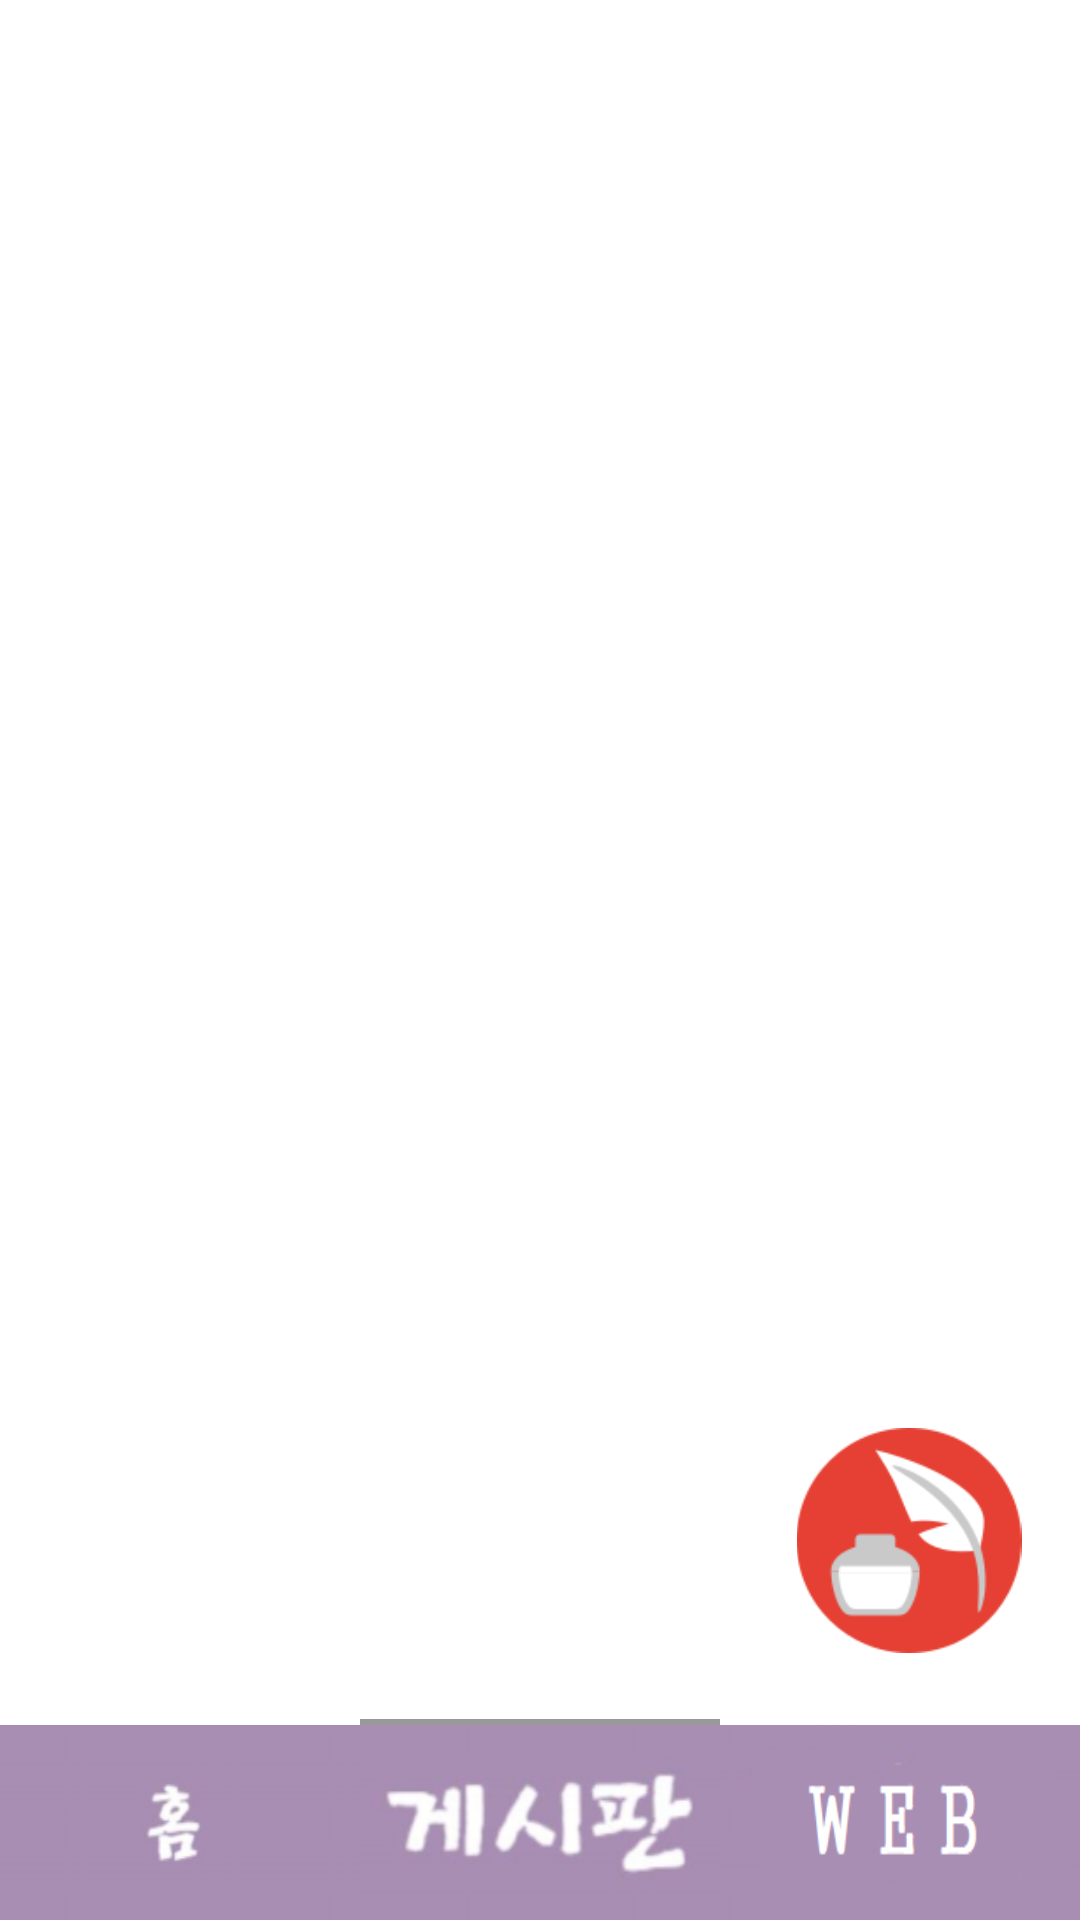

Android layout source for this screen:
<!-- AndroidManifest.xml: application theme Theme.BoardProject -->
<!-- res/layout/fragment_board.xml -->
<?xml version="1.0" encoding="utf-8"?>
<layout xmlns:tools="http://schemas.android.com/tools"
    xmlns:android="http://schemas.android.com/apk/res/android"
    xmlns:app="http://schemas.android.com/apk/res-auto">
<FrameLayout
    android:layout_width="match_parent"
    android:layout_height="match_parent"
    tools:context=".fragment.BoardFragment">

    <androidx.constraintlayout.widget.ConstraintLayout
        android:layout_width="match_parent"
        android:layout_height="match_parent">

        <ListView
            android:id="@+id/boardListView"
            android:layout_width="match_parent"
            android:layout_height="match_parent"
            android:layout_marginBottom="70dp"/>

        <ImageView
            android:id="@+id/writeBtn"
            android:layout_width="82dp"
            android:layout_height="75dp"
            android:layout_marginEnd="16dp"
            android:layout_marginBottom="24dp"
            android:src="@drawable/write_icon"
            app:layout_constraintBottom_toTopOf="@+id/linearLayout2"
            app:layout_constraintEnd_toEndOf="parent" />

        <LinearLayout
            android:id="@+id/linearLayout5"
            android:layout_width="match_parent"
            android:layout_height="2dp"
            app:layout_constraintBottom_toTopOf="@+id/linearLayout2">

            <LinearLayout
                android:layout_width="match_parent"
                android:layout_height="match_parent"
                android:layout_weight="1" />

            <LinearLayout
                android:layout_width="match_parent"
                android:layout_height="match_parent"
                android:layout_weight="1"
                android:background="#999999" />

            <LinearLayout
                android:layout_width="match_parent"
                android:layout_height="match_parent"
                android:layout_weight="1" />


        </LinearLayout>

        <LinearLayout
            android:id="@+id/linearLayout2"
            android:layout_width="match_parent"
            android:layout_height="65dp"
            android:weightSum="3"
            app:layout_constraintBottom_toBottomOf="parent">

            <ImageView
                android:id="@+id/homeTap"
                android:layout_width="match_parent"
                android:layout_height="match_parent"
                android:layout_weight="1"
                android:background="@drawable/hometap" />

            <ImageView
                android:id="@+id/boardTap"
                android:layout_width="match_parent"
                android:layout_height="wrap_content"
                android:layout_weight="1"
                android:background="@drawable/boardtap" />

            <ImageView
                android:id="@+id/markTap"
                android:layout_width="match_parent"
                android:layout_height="wrap_content"
                android:layout_weight="1"
                android:background="@drawable/liketap" />

        </LinearLayout>

    </androidx.constraintlayout.widget.ConstraintLayout>

</FrameLayout>
</layout>
<!-- resources referenced by this layout -->
<resources>
  <!-- drawable boardtap: png bitmap (drawable, 16294 bytes) -->
  <!-- drawable hometap: png bitmap (drawable, 4768 bytes) -->
  <!-- drawable liketap: png bitmap (drawable-v24, 3832 bytes) -->
  <!-- drawable write_icon: png bitmap (drawable, 5031 bytes) -->
  <style name="Theme.BoardProject" parent="Theme.MaterialComponents.DayNight.DarkActionBar">
          
          <item name="windowNoTitle">true</item>
          <item name="colorPrimary">@color/black</item>
          <item name="colorPrimaryVariant">@color/black</item>
          <item name="colorOnPrimary">@color/white</item>
          
          <item name="colorSecondary">@color/teal_200</item>
          <item name="colorSecondaryVariant">@color/teal_700</item>
          <item name="colorOnSecondary">@color/black</item>
          
          <item name="android:statusBarColor" tools:targetApi="l">?attr/colorPrimaryVariant</item>
          
      </style>
  <color name="black">#FF000000</color>
  <color name="white">#FFFFFFFF</color>
  <color name="teal_200">#FF03DAC5</color>
  <color name="teal_700">#FF018786</color>
</resources>
